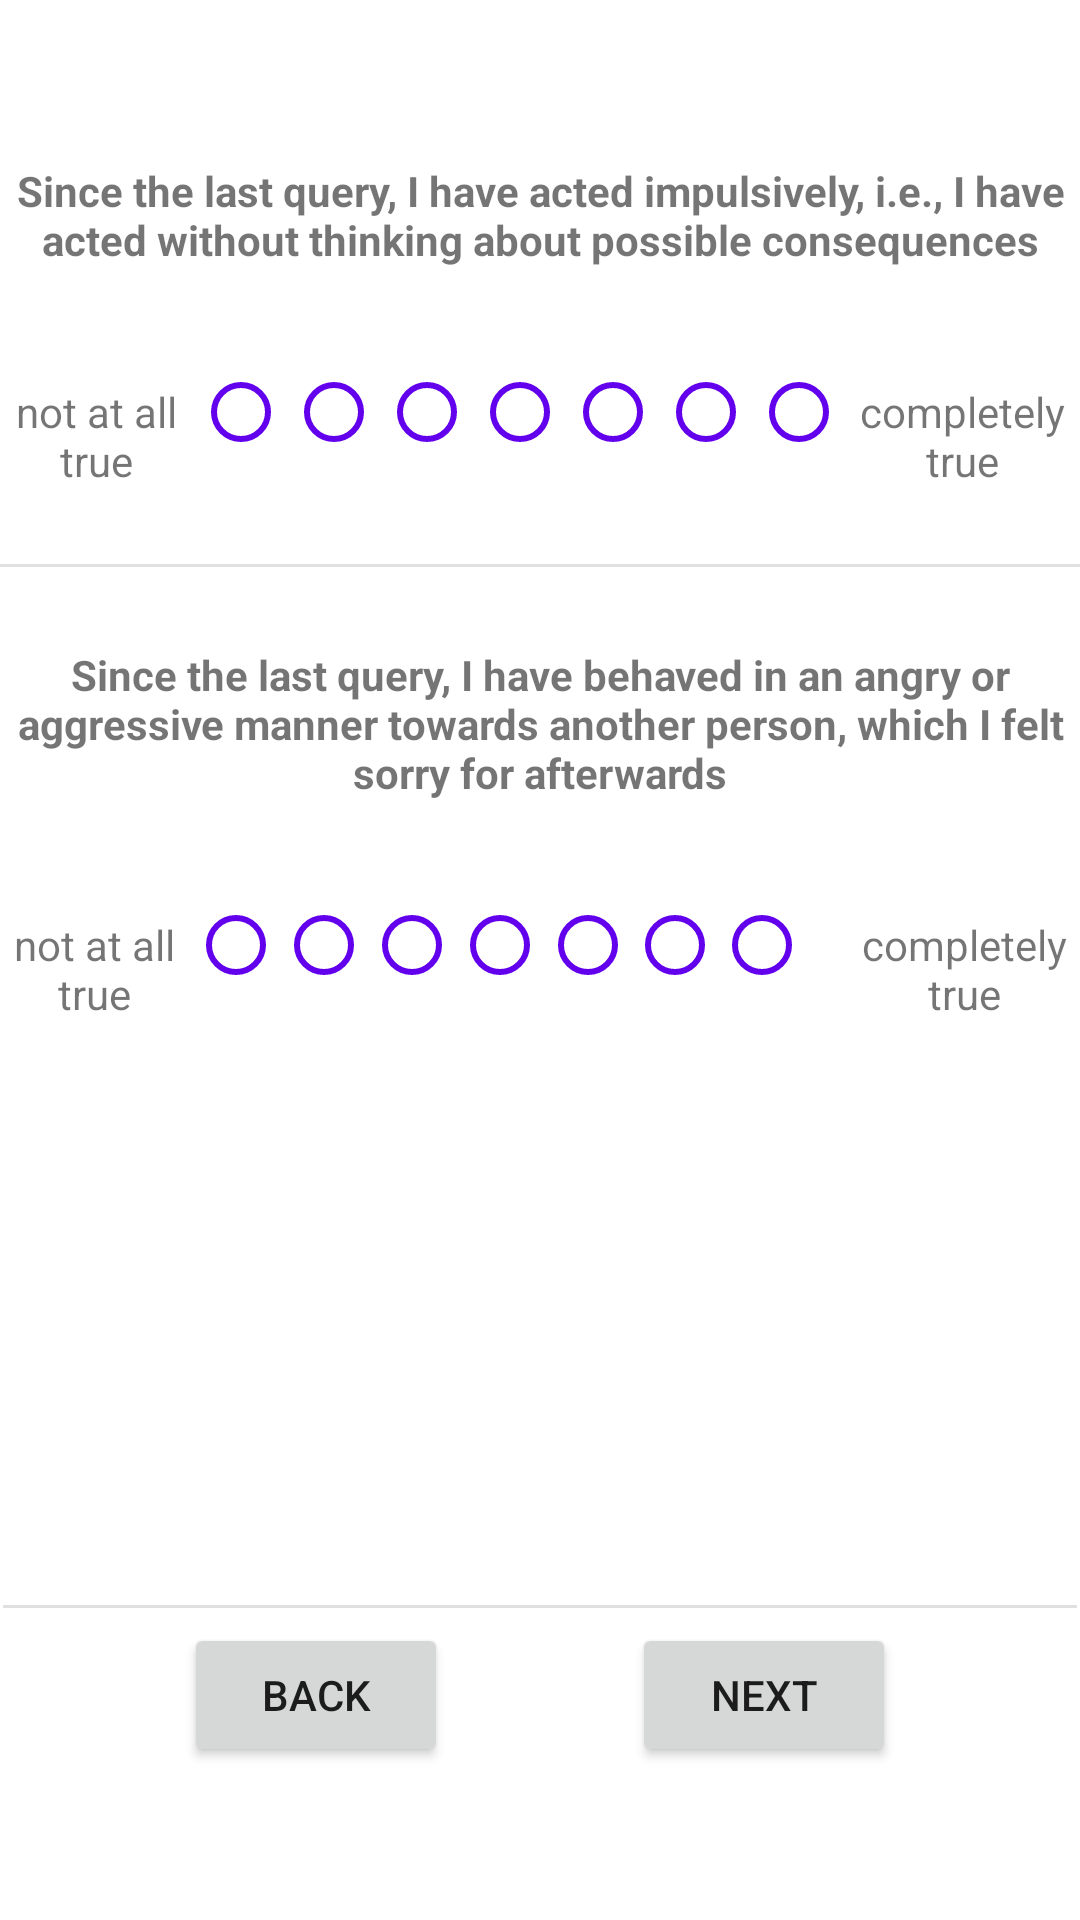

Android layout source for this screen:
<!-- AndroidManifest.xml: application theme Theme.22B11 -->
<!-- res/layout/fragment_questionnaire_question__impulsivitaet_.xml -->
<?xml version="1.0" encoding="utf-8"?>
<androidx.constraintlayout.widget.ConstraintLayout xmlns:android="http://schemas.android.com/apk/res/android"
    xmlns:app="http://schemas.android.com/apk/res-auto"
    xmlns:tools="http://schemas.android.com/tools"
    android:layout_width="match_parent"
    android:layout_height="match_parent"
    tools:context=".Questionnaire_question_Impulsivitaet_Fragment">

    <ScrollView
        android:id="@+id/scrollView2"
        android:layout_width="match_parent"
        android:layout_height="0dp"
        android:layout_marginTop="30dp"
        android:layout_marginBottom="24dp"
        android:fadeScrollbars="false"
        app:layout_constraintBottom_toTopOf="@+id/constraintLayout6"
        app:layout_constraintTop_toTopOf="parent">

        <androidx.constraintlayout.widget.ConstraintLayout
            android:layout_width="match_parent"
            android:layout_height="wrap_content">

            <TextView
                android:id="@+id/textView16"
                android:layout_width="wrap_content"
                android:layout_height="wrap_content"
                android:layout_marginStart="10dp"
                android:layout_marginTop="24dp"
                android:layout_marginEnd="10dp"
                android:text="@string/question_Impulsivitaet_1"
                android:textAlignment="center"
                android:textStyle="bold"
                app:layout_constraintEnd_toEndOf="parent"
                app:layout_constraintStart_toStartOf="parent"
                app:layout_constraintTop_toTopOf="parent" />

            <RadioGroup
                android:id="@+id/radioGroup_impulsivitaet1"
                android:layout_width="wrap_content"
                android:layout_height="wrap_content"
                android:layout_marginTop="24dp"
                android:orientation="horizontal"
                app:layout_constraintEnd_toEndOf="parent"
                app:layout_constraintStart_toStartOf="parent"
                app:layout_constraintTop_toBottomOf="@+id/textView16">

                <TextView
                    android:id="@+id/textView19"
                    android:layout_width="wrap_content"
                    android:layout_height="wrap_content"
                    android:layout_weight="1"
                    android:text="@string/not_at_all_true"
                    android:textAlignment="center" />

                <RadioButton
                    android:id="@+id/radioButton"
                    android:layout_width="wrap_content"
                    android:layout_height="wrap_content"
                    android:layout_weight="1"
                    tools:ignore="TouchTargetSizeCheck,DuplicateSpeakableTextCheck" />

                <RadioButton
                    android:id="@+id/radioButton2"
                    android:layout_width="wrap_content"
                    android:layout_height="wrap_content"
                    android:layout_weight="1"
                    tools:ignore="TouchTargetSizeCheck" />

                <RadioButton
                    android:id="@+id/radioButton3"
                    android:layout_width="wrap_content"
                    android:layout_height="wrap_content"
                    android:layout_weight="1"
                    tools:ignore="TouchTargetSizeCheck" />

                <RadioButton
                    android:id="@+id/radioButton4"
                    android:layout_width="wrap_content"
                    android:layout_height="wrap_content"
                    android:layout_weight="1"
                    tools:ignore="TouchTargetSizeCheck" />

                <RadioButton
                    android:id="@+id/radioButton5"
                    android:layout_width="wrap_content"
                    android:layout_height="wrap_content"
                    android:layout_weight="1"
                    tools:ignore="TouchTargetSizeCheck" />

                <RadioButton
                    android:id="@+id/radioButton6"
                    android:layout_width="wrap_content"
                    android:layout_height="wrap_content"
                    android:layout_weight="1"
                    tools:ignore="TouchTargetSizeCheck" />

                <RadioButton
                    android:id="@+id/radioButton7"
                    android:layout_width="wrap_content"
                    android:layout_height="wrap_content"
                    android:layout_weight="1"
                    tools:ignore="TouchTargetSizeCheck" />

                <TextView
                    android:id="@+id/textView18"
                    android:layout_width="wrap_content"
                    android:layout_height="wrap_content"
                    android:layout_weight="1"
                    android:text="@string/completely_true"
                    android:textAlignment="center" />
            </RadioGroup>

            <TextView
                android:id="@+id/textView17"
                android:layout_width="wrap_content"
                android:layout_height="wrap_content"
                android:layout_marginStart="10dp"
                android:layout_marginTop="54dp"
                android:layout_marginEnd="10dp"
                android:text="@string/question_Impulsivitaet_2"
                android:textAlignment="center"
                android:textStyle="bold"
                app:layout_constraintEnd_toEndOf="parent"
                app:layout_constraintStart_toStartOf="parent"
                app:layout_constraintTop_toBottomOf="@+id/radioGroup_impulsivitaet1" />

            <View
                android:id="@+id/divider2"
                android:layout_width="409dp"
                android:layout_height="1dp"
                android:background="?android:attr/listDivider"
                app:layout_constraintBottom_toTopOf="@+id/textView17"
                app:layout_constraintEnd_toEndOf="parent"
                app:layout_constraintStart_toStartOf="parent"
                app:layout_constraintTop_toBottomOf="@+id/radioGroup_impulsivitaet1" />

            <RadioGroup
                android:id="@+id/radioGroup_impulsivitaet2"
                android:layout_width="wrap_content"
                android:layout_height="wrap_content"
                android:layout_marginTop="24dp"
                android:orientation="horizontal"
                app:layout_constraintEnd_toEndOf="parent"
                app:layout_constraintStart_toStartOf="parent"
                app:layout_constraintTop_toBottomOf="@+id/textView17">

                <TextView
                    android:id="@+id/textView21"
                    android:layout_width="wrap_content"
                    android:layout_height="wrap_content"
                    android:layout_weight="1"
                    android:text="@string/not_at_all_true"
                    android:textAlignment="center" />

                <RadioButton
                    android:id="@+id/radioButton14"
                    android:layout_width="wrap_content"
                    android:layout_height="wrap_content"
                    android:layout_weight="1"

                    android:minWidth="48dp"
                    tools:ignore="TouchTargetSizeCheck" />

                <RadioButton
                    android:id="@+id/radioButton13"
                    android:layout_width="wrap_content"
                    android:layout_height="wrap_content"
                    android:layout_weight="1"

                    tools:ignore="TouchTargetSizeCheck" />

                <RadioButton
                    android:id="@+id/radioButton12"
                    android:layout_width="wrap_content"
                    android:layout_height="wrap_content"
                    android:layout_weight="1"

                    tools:ignore="TouchTargetSizeCheck" />

                <RadioButton
                    android:id="@+id/radioButton11"
                    android:layout_width="wrap_content"
                    android:layout_height="wrap_content"
                    android:layout_weight="1"
                    tools:ignore="TouchTargetSizeCheck" />

                <RadioButton
                    android:id="@+id/radioButton10"
                    android:layout_width="wrap_content"
                    android:layout_height="wrap_content"
                    android:layout_weight="1"
                    tools:ignore="TouchTargetSizeCheck" />

                <RadioButton
                    android:id="@+id/radioButton9"
                    android:layout_width="wrap_content"
                    android:layout_height="wrap_content"
                    android:layout_weight="1"
                    tools:ignore="TouchTargetSizeCheck" />

                <RadioButton
                    android:id="@+id/radioButton8"
                    android:layout_width="wrap_content"
                    android:layout_height="wrap_content"
                    android:layout_weight="1"
                    tools:ignore="TouchTargetSizeCheck" />

                <TextView
                    android:id="@+id/textView20"
                    android:layout_width="wrap_content"
                    android:layout_height="wrap_content"
                    android:layout_marginStart="16dp"
                    android:layout_marginLeft="16dp"
                    android:layout_weight="1"
                    android:text="@string/completely_true"
                    android:textAlignment="center"
                    app:layout_constraintStart_toStartOf="parent" />
            </RadioGroup>

        </androidx.constraintlayout.widget.ConstraintLayout>
    </ScrollView>

    <androidx.constraintlayout.widget.ConstraintLayout
        android:id="@+id/constraintLayout6"
        android:layout_width="match_parent"
        android:layout_height="wrap_content"
        android:layout_marginBottom="40dp"
        app:layout_constraintBottom_toBottomOf="parent"
        app:layout_constraintEnd_toEndOf="parent"
        app:layout_constraintHorizontal_bias="0.0"
        app:layout_constraintStart_toStartOf="parent">

        <View
            android:id="@+id/divider7"
            android:layout_width="match_parent"
            android:layout_height="1dp"
            android:layout_marginStart="1dp"
            android:layout_marginTop="5dp"
            android:layout_marginEnd="1dp"
            android:layout_marginBottom="5dp"
            android:background="?android:attr/listDivider"
            app:layout_constraintBottom_toTopOf="@+id/button14"
            app:layout_constraintEnd_toEndOf="parent"
            app:layout_constraintStart_toStartOf="parent"
            app:layout_constraintTop_toTopOf="parent" />

        <Button
            android:id="@+id/button14"
            android:layout_width="wrap_content"
            android:layout_height="wrap_content"
            android:onClick="onBtnBackClick_question_Impulsivitaet"
            android:text="@string/btn_back"
            app:layout_constraintBottom_toBottomOf="parent"
            app:layout_constraintEnd_toStartOf="@+id/button13"
            app:layout_constraintHorizontal_bias="0.5"
            app:layout_constraintStart_toStartOf="parent"
            app:layout_constraintTop_toTopOf="parent" />

        <Button
            android:id="@+id/button13"
            android:layout_width="wrap_content"
            android:layout_height="wrap_content"
            android:onClick="onBtnNextClick_question_Impulsivitaet"
            android:text="@string/btn_next"
            app:layout_constraintBottom_toBottomOf="parent"
            app:layout_constraintEnd_toEndOf="parent"
            app:layout_constraintHorizontal_bias="0.5"
            app:layout_constraintStart_toEndOf="@+id/button14"
            app:layout_constraintTop_toTopOf="parent" />
    </androidx.constraintlayout.widget.ConstraintLayout>

</androidx.constraintlayout.widget.ConstraintLayout>
<!-- resources referenced by this layout -->
<resources>
  <string name="btn_back">Back</string>
  <string name="btn_next">Next</string>
  <string name="completely_true">completely true</string>
  <string name="not_at_all_true">not at all true</string>
  <string name="question_Impulsivitaet_1">Since the last query, I have acted impulsively, i.e., I have acted without thinking about possible consequences</string>
  <string name="question_Impulsivitaet_2">Since the last query, I have behaved in an angry or aggressive manner towards another person, which I felt sorry for afterwards</string>
  <style name="Theme.22B11" parent="Theme.MaterialComponents.DayNight.DarkActionBar">
          
          <item name="colorPrimary">@color/purple_500</item>
          <item name="colorPrimaryVariant">@color/purple_700</item>
          <item name="colorOnPrimary">@color/white</item>
          
          <item name="colorSecondary">@color/purple_500</item>
          <item name="colorSecondaryVariant">@color/teal_700</item>
          <item name="colorOnSecondary">@color/black</item>
          
          <item name="android:statusBarColor">?attr/colorPrimaryVariant</item>
          
          <item name="android:progressTint">@color/design_default_color_primary</item>
          <item name="android:thumbTint">@color/design_default_color_primary</item>
          <item name="android:buttonTint">@color/design_default_color_primary</item>
      </style>
  <color name="purple_500">#FF6200EE</color>
  <color name="purple_700">#FF3700B3</color>
  <color name="white">#FFFFFFFF</color>
  <color name="teal_700">#FF018786</color>
  <color name="black">#FF000000</color>
</resources>
